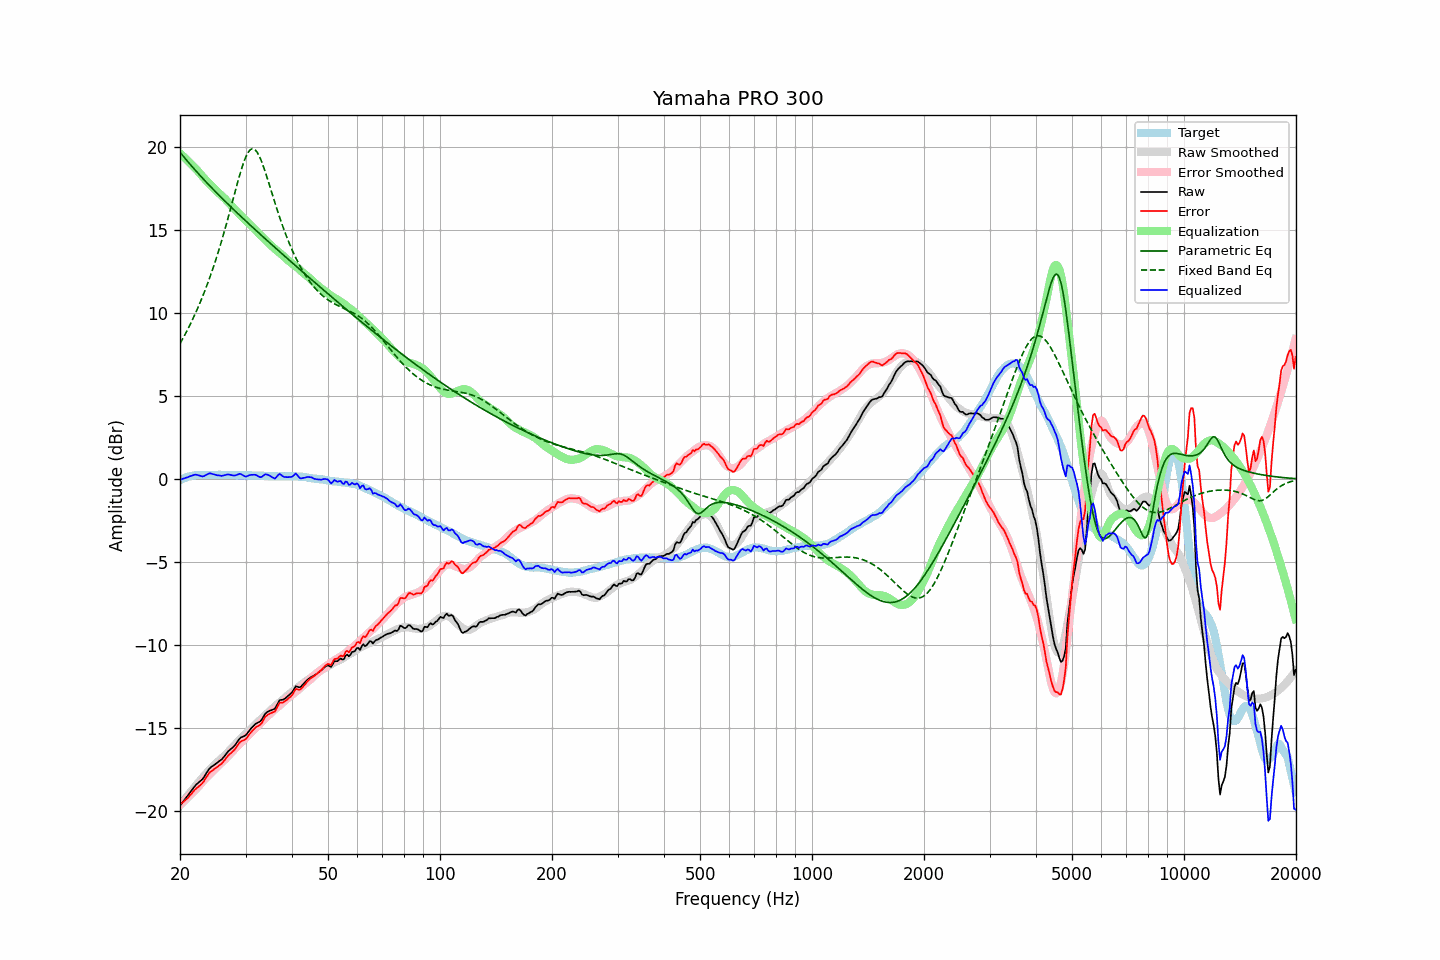

The file beside this chart, header and first rows:
frequency, raw, error, smoothed, error_smoothed, equalization, parametric_eq, fixed_band_eq, equalized_raw, equalized_smoothed, target
20.00, -19.68, -19.61, -19.68, -19.64, 19.64, 19.71, 8.17, -0.04, -0.04, -0.07
20.20, -19.56, -19.54, -19.55, -19.55, 19.55, 19.59, 8.34, -0.01, -0.00, -0.02
20.40, -19.43, -19.46, -19.43, -19.46, 19.46, 19.47, 8.51, 0.03, 0.03, 0.03
20.61, -19.32, -19.38, -19.30, -19.37, 19.37, 19.36, 8.69, 0.05, 0.07, 0.06
20.81, -19.18, -19.29, -19.18, -19.28, 19.28, 19.24, 8.88, 0.09, 0.10, 0.11
21.02, -19.06, -19.21, -19.06, -19.18, 19.18, 19.13, 9.07, 0.12, 0.12, 0.15
21.23, -18.92, -19.09, -18.94, -19.09, 19.09, 19.01, 9.26, 0.16, 0.15, 0.17
21.44, -18.79, -18.98, -18.82, -18.99, 18.99, 18.90, 9.46, 0.20, 0.17, 0.19
21.66, -18.67, -18.88, -18.70, -18.89, 18.89, 18.79, 9.66, 0.23, 0.19, 0.21
21.87, -18.53, -18.75, -18.58, -18.79, 18.79, 18.68, 9.87, 0.26, 0.21, 0.22
22.09, -18.42, -18.66, -18.46, -18.69, 18.69, 18.57, 10.08, 0.27, 0.23, 0.24
22.31, -18.34, -18.59, -18.35, -18.59, 18.59, 18.46, 10.30, 0.24, 0.24, 0.25
22.54, -18.26, -18.51, -18.23, -18.47, 18.47, 18.36, 10.53, 0.22, 0.25, 0.25
22.76, -18.17, -18.42, -18.11, -18.36, 18.36, 18.25, 10.76, 0.19, 0.25, 0.25
22.99, -18.09, -18.33, -18.00, -18.25, 18.25, 18.15, 11.00, 0.15, 0.25, 0.24
23.22, -17.95, -18.20, -17.88, -18.14, 18.14, 18.04, 11.24, 0.18, 0.25, 0.24
23.45, -17.79, -18.03, -17.78, -18.03, 18.03, 17.94, 11.49, 0.24, 0.25, 0.24
23.69, -17.65, -17.90, -17.68, -17.93, 17.93, 17.84, 11.75, 0.29, 0.25, 0.25
23.92, -17.49, -17.74, -17.58, -17.83, 17.83, 17.73, 12.01, 0.34, 0.25, 0.25
24.16, -17.39, -17.64, -17.48, -17.74, 17.74, 17.63, 12.28, 0.34, 0.25, 0.25
24.40, -17.32, -17.58, -17.39, -17.64, 17.64, 17.53, 12.56, 0.32, 0.25, 0.26
24.65, -17.25, -17.51, -17.29, -17.54, 17.54, 17.43, 12.85, 0.29, 0.25, 0.25
24.89, -17.18, -17.43, -17.19, -17.44, 17.44, 17.33, 13.14, 0.26, 0.25, 0.25
25.14, -17.11, -17.36, -17.09, -17.35, 17.35, 17.24, 13.44, 0.23, 0.25, 0.25
25.39, -17.03, -17.29, -17.00, -17.26, 17.26, 17.14, 13.75, 0.22, 0.26, 0.26
25.65, -16.96, -17.23, -16.91, -17.17, 17.17, 17.04, 14.07, 0.20, 0.26, 0.26
25.91, -16.90, -17.15, -16.83, -17.09, 17.09, 16.95, 14.40, 0.19, 0.25, 0.25
26.16, -16.78, -17.03, -16.75, -17.00, 17.00, 16.85, 14.73, 0.22, 0.25, 0.25
26.43, -16.67, -16.92, -16.65, -16.90, 16.90, 16.75, 15.07, 0.24, 0.25, 0.25
26.69, -16.53, -16.78, -16.55, -16.80, 16.80, 16.66, 15.42, 0.27, 0.25, 0.25
26.96, -16.42, -16.67, -16.45, -16.69, 16.69, 16.57, 15.78, 0.28, 0.25, 0.25
27.23, -16.33, -16.58, -16.34, -16.59, 16.59, 16.47, 16.13, 0.26, 0.25, 0.25
27.50, -16.24, -16.50, -16.24, -16.48, 16.48, 16.38, 16.50, 0.24, 0.25, 0.25
27.77, -16.16, -16.40, -16.14, -16.38, 16.38, 16.29, 16.86, 0.22, 0.24, 0.24
28.05, -16.06, -16.30, -16.04, -16.28, 16.28, 16.19, 17.23, 0.21, 0.24, 0.24
28.33, -15.93, -16.16, -15.93, -16.17, 16.17, 16.10, 17.59, 0.24, 0.24, 0.23
28.62, -15.80, -16.03, -15.83, -16.07, 16.07, 16.01, 17.94, 0.28, 0.24, 0.23
28.90, -15.65, -15.89, -15.73, -15.97, 15.97, 15.92, 18.29, 0.32, 0.24, 0.24
29.19, -15.57, -15.80, -15.63, -15.87, 15.87, 15.83, 18.61, 0.30, 0.24, 0.23
29.48, -15.53, -15.77, -15.54, -15.77, 15.77, 15.73, 18.92, 0.24, 0.23, 0.24
29.78, -15.49, -15.73, -15.44, -15.67, 15.67, 15.64, 19.19, 0.18, 0.23, 0.23
30.08, -15.43, -15.68, -15.35, -15.58, 15.58, 15.55, 19.43, 0.15, 0.23, 0.24
30.38, -15.31, -15.54, -15.26, -15.49, 15.49, 15.46, 19.63, 0.19, 0.23, 0.23
30.68, -15.17, -15.40, -15.17, -15.40, 15.40, 15.37, 19.78, 0.23, 0.23, 0.23
30.99, -15.06, -15.29, -15.08, -15.31, 15.31, 15.29, 19.87, 0.25, 0.23, 0.23
31.30, -14.96, -15.18, -14.99, -15.21, 15.21, 15.20, 19.91, 0.26, 0.22, 0.22
31.61, -14.85, -15.08, -14.89, -15.12, 15.12, 15.11, 19.90, 0.26, 0.22, 0.22
31.93, -14.76, -14.98, -14.80, -15.01, 15.01, 15.02, 19.83, 0.26, 0.22, 0.22
32.24, -14.70, -14.91, -14.70, -14.91, 14.91, 14.93, 19.70, 0.21, 0.21, 0.21
32.57, -14.65, -14.87, -14.60, -14.81, 14.81, 14.84, 19.54, 0.16, 0.21, 0.21
32.89, -14.60, -14.81, -14.51, -14.71, 14.71, 14.75, 19.33, 0.11, 0.21, 0.21
33.22, -14.48, -14.68, -14.42, -14.62, 14.62, 14.67, 19.09, 0.14, 0.20, 0.20
33.55, -14.31, -14.51, -14.33, -14.53, 14.53, 14.58, 18.82, 0.22, 0.20, 0.20
33.89, -14.14, -14.34, -14.24, -14.44, 14.44, 14.49, 18.54, 0.29, 0.19, 0.19
34.23, -14.06, -14.26, -14.15, -14.34, 14.34, 14.40, 18.24, 0.28, 0.19, 0.19
34.57, -14.00, -14.18, -14.06, -14.25, 14.25, 14.32, 17.93, 0.24, 0.18, 0.18
34.92, -13.95, -14.14, -13.97, -14.15, 14.15, 14.23, 17.61, 0.20, 0.18, 0.18
35.27, -13.92, -14.10, -13.88, -14.06, 14.06, 14.14, 17.30, 0.13, 0.18, 0.17
35.62, -13.88, -14.06, -13.79, -13.97, 13.97, 14.06, 16.98, 0.08, 0.17, 0.17
35.97, -13.85, -14.02, -13.71, -13.88, 13.88, 13.97, 16.67, 0.03, 0.17, 0.17
... 635 more rows
